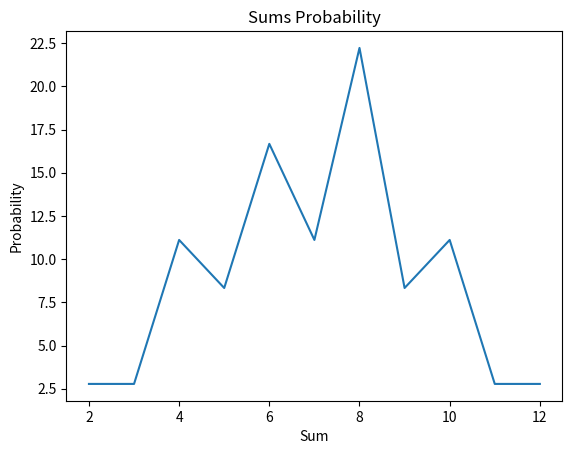

Generate this figure with matplotlib:
import random
import matplotlib.pyplot as plt


def catch_cubes(total_throws):
    sums_counter = {2: 0, 3: 0, 4: 0, 5: 0, 6: 0, 7: 0, 8: 0, 9: 0, 10: 0, 11: 0, 12: 0}
    
    for i in range(0, total_throws):
        number1 = random.randint(1, 6)
        number2 = random.randint(1, 6)
        sum_numbers = number1 + number2
        sums_counter[sum_numbers] += 1
    
    probability = {}
    for key, val in sums_counter.items():
        probability[key] = {}
        probability[key]["probability"] = round(val/total_throws * 100, 2)
        probability[key]["count"] = val

    return probability

def create_plot(data):
    x_values = [k for k in data]
    y_values = [val['probability'] for val in data.values()]

    # 2. Create the plot
    plt.plot(x_values, y_values)

    # 3. Add labels and a title for clarity
    plt.xlabel('Sum')
    plt.ylabel('Probability')
    plt.title('Sums Probability')

    # 4. Display the plot
    plt.show()
    
def print_as_table(data):
    print(f"{'Сума':<10} | {'Кількість':<10} | {'Ймовірність':<15}")
    print("-" * 40)
    for key, val in data.items():
        # Тут data[key] — це твій вкладений словник із помилкою, яку ми виправляли
        print(f"{key:<10} | {val['count']:<10} | {val['probability']:>10}%")
      

if __name__ == "__main__":
    total_throws = 36
    sums = catch_cubes(total_throws)
    print(sums)
    
    # print(f"{'Name':15} | {'Phone':10}")
    # print(f"{'Сума':15}     | {'Імовірність':10}")
    # print("-" * 28)
    # for key, val in sums.items():
    #     print(f"{key:15}       | {val['probability']:10d}% ({val['count']}/{total_throws})")
    print_as_table(sums)
    create_plot(sums)
    